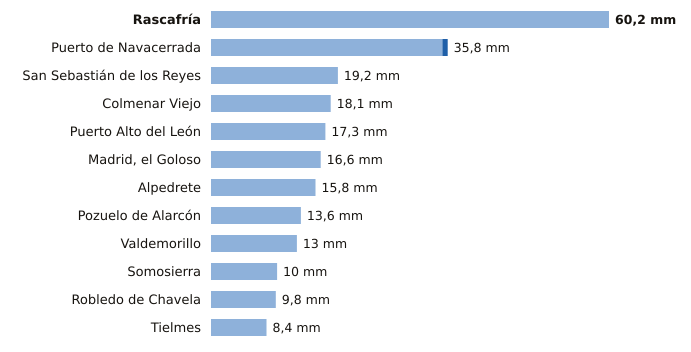

The table this chart was drawn from, first rows:
estacion, provincia, indicativo, mm_6_dias_anteriores, mm_hoy, mm_7_dias, horas_de_hoy
Rascafría, Madrid, 3104Y, 60.2, 0.0, 60.2, 13
Puerto de Navacerrada, Madrid, 2462, 35.0, 0.8, 35.8, 15
San Sebastián de los Reyes, Madrid, 3125Y, 19.2, 0.0, 19.2, 15
Colmenar Viejo, Madrid, 3191E, 18.1, 0.0, 18.1, 15
Puerto Alto del León, Madrid, 3266A, 17.3, 0.0, 17.3, 15
Madrid, el Goloso, Madrid, 3126Y, 16.6, 0.0, 16.6, 14
Alpedrete, Madrid, 3268C, 15.8, 0.0, 15.8, 15
Pozuelo de Alarcón, Madrid, 3194Y, 13.6, 0.0, 13.6, 13
Valdemorillo, Madrid, 3343Y, 13.0, 0.0, 13.0, 15
Somosierra, Madrid, 3111D, 10.0, 0.0, 10.0, 15
Robledo de Chavela, Madrid, 3338, 9.8, 0.0, 9.8, 15
Tielmes, Madrid, 3229Y, 8.4, 0.0, 8.4, 14
